Run: headless pygame with SDL's dummy video driver; simulated clock (each Clock.tick advances the game by its frame time, no real sleeping); random seed 0; keys injected as events and as key.get_pressed() state; mouse plan: one left click at the window centre at the start of phase 2, then a move to the lower-right quarter at the start of phase 3.
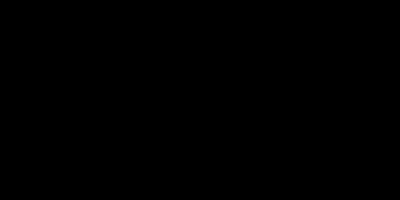
Frame 1 of 4 · flips 1–60 · no input
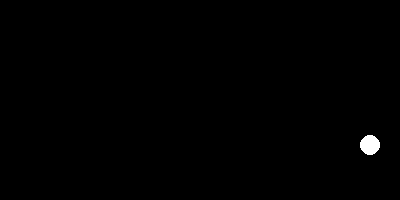
Frame 2 of 4 · flips 61–180 · clicked the window centre · tapped SPACE, RETURN · held RIGHT (→), D
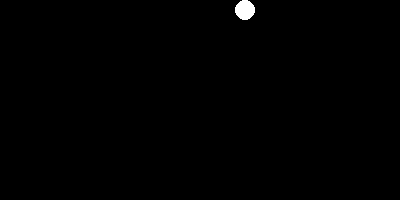
Frame 3 of 4 · flips 181–300 · moved the mouse to the lower-right quarter · held DOWN (↓), S
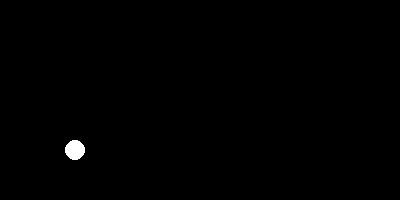
Frame 4 of 4 · flips 301–420 · held LEFT (←), A, UP (↑), W

The pygame program that drew these frames:

import pygame as pg

LEFT_UP = 1
LEFT_DOWN = 2
RIGHT_DOWN = 3
RIGHT_UP = 4


class Game:
    def __init__(self):
        pg.init()
        pg.display.set_caption('Шарики')
        self.size = self.width, self.height = 400, 200
        self.screen = pg.display.set_mode(self.size)
        self.screen.fill('blue')
        self.display = pg.display
        self.v = 5
        self.balls = []
        self.fps = 30
        self.clock = pg.time.Clock()
        self.draw_balls = False
        self.run()
        pg.quit()

    def run(self):
        running = True
        while running:
            for event in pg.event.get():
                if event.type == pg.QUIT:
                    running = False
                if event.type == pg.MOUSEBUTTONUP:
                    if event.button == pg.BUTTON_LEFT:
                        self.draw_balls = True
                        self.balls.append(Ball(event.pos, self.v, self.screen))
            self.screen.fill('black')
            self.draw()
            self.clock.tick(self.fps)
            self.display.flip()

    def draw(self):
        if self.draw_balls:
            for ball in self.balls:
                ball.move()
                ball.draw()


class Ball:
    def __init__(self, pos, v, screen, m=LEFT_UP):
        self.r = 10
        self.screen = screen
        self.pos = list(pos)
        self.x, self.y = pos
        self.v = v
        self.color = 'white'
        self.moving = m

    def move(self):
        if self.moving == LEFT_UP:
            self.x -= self.v
            self.y -= self.v
        if self.moving == LEFT_DOWN:
            self.x -= self.v
            self.y += self.v
        if self.moving == RIGHT_UP:
            self.x += self.v
            self.y -= self.v
        if self.moving == RIGHT_DOWN:
            self.x += self.v
            self.y += self.v
        self.ball_touch_wall()

    def ball_touch_wall(self):
        r = self.r
        h = self.screen.get_height()
        w = self.screen.get_width()
        if self.x - r < 0 and self.moving == LEFT_UP:
            self.moving = RIGHT_UP
            self.x = r
        elif self.y - r < 0 and self.moving == LEFT_UP:
            self.moving = LEFT_DOWN
            self.y = r
        elif self.x - r < 0 and self.moving == LEFT_DOWN:
            self.moving = RIGHT_DOWN
            self.x = r
        elif self.y + r > h and self.moving == LEFT_DOWN:
            self.moving = LEFT_UP
            self.y = h - r
        elif self.x + r > w and self.moving == RIGHT_UP:
            self.moving = LEFT_UP
            self.x = w - r
        elif self.y - r < 0 and self.moving == RIGHT_UP:
            self.moving = RIGHT_DOWN
            self.y = r
        elif self.x + r > w and self.moving == RIGHT_DOWN:
            self.moving = LEFT_DOWN
            self.x = w - r
        elif self.y + r > h and self.moving == RIGHT_DOWN:
            self.moving = RIGHT_UP
            self.y = h - r
        self.pos = [self.x, self.y]

    def draw(self):
        pg.draw.circle(self.screen, self.color, self.pos, self.r)


if __name__ == '__main__':
    game = Game()
